Photos from the image-classification dataset "dataset" in the GitHub repository Tanmxy88/Rare-plant-species-Identification. Its 16 classes are: Shotomuli plant, agnishikha plant, anantamul plant, apang plant, ayapan plant, bamonhati plant, basok plant, betal plant, chapalish plant, gainura plant, kalochitra plant, kalodhutura plant, kalomegh plant, punarnava plant, ramtulsi plant, sarpaghandha plant.

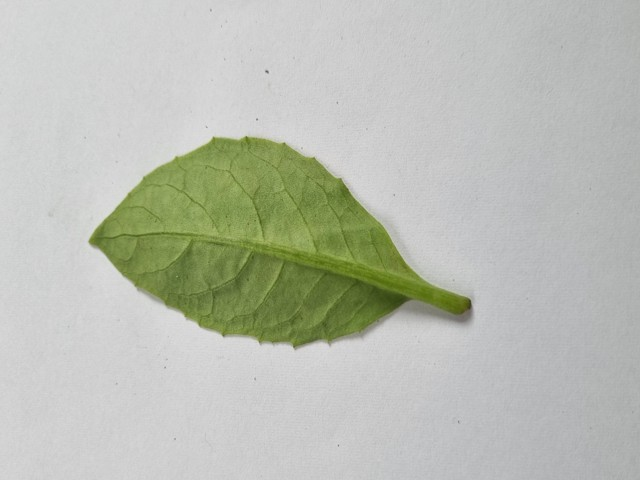
Label: gainura plant

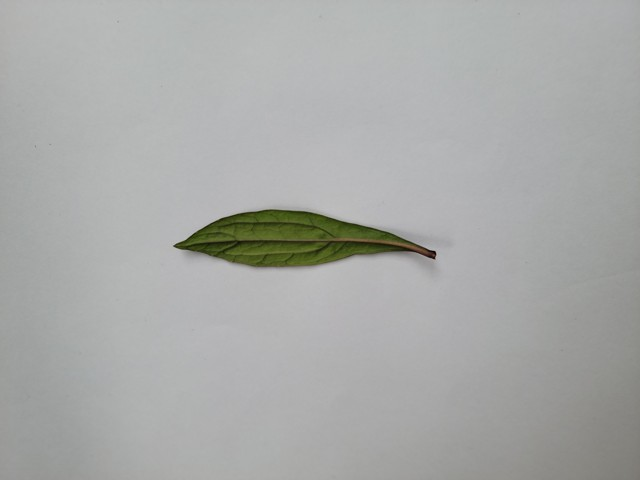
Label: ayapan plant

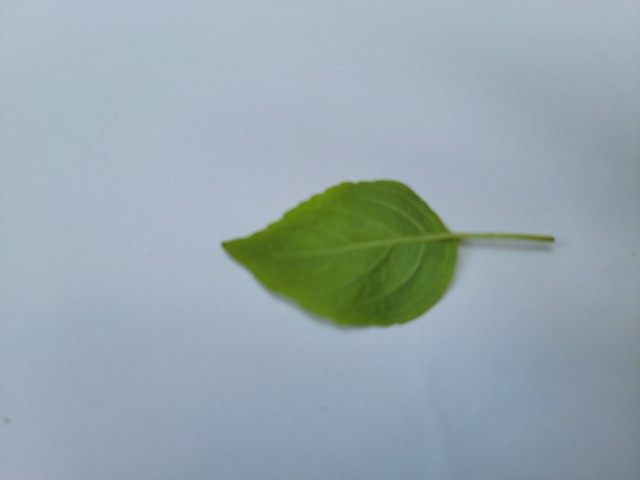
Label: ramtulsi plant

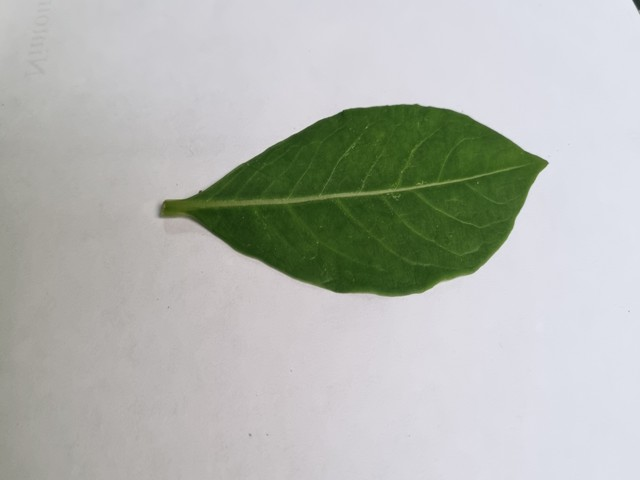
Label: sarpaghandha plant

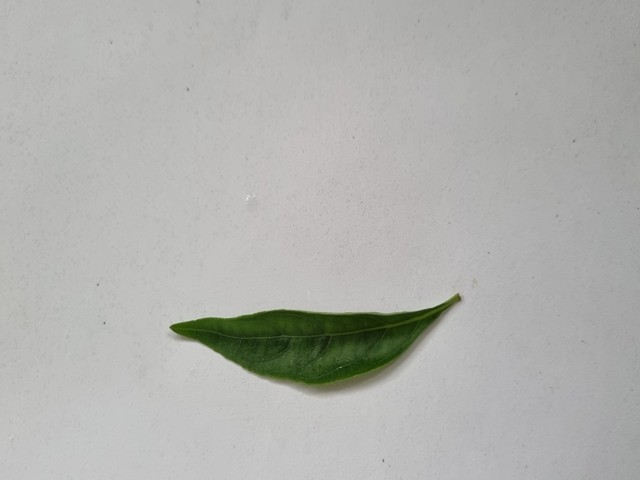
Label: kalomegh plant

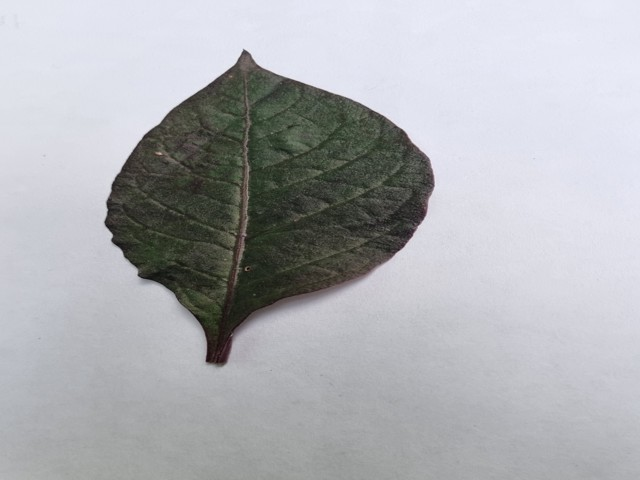
Label: kalochitra plant
